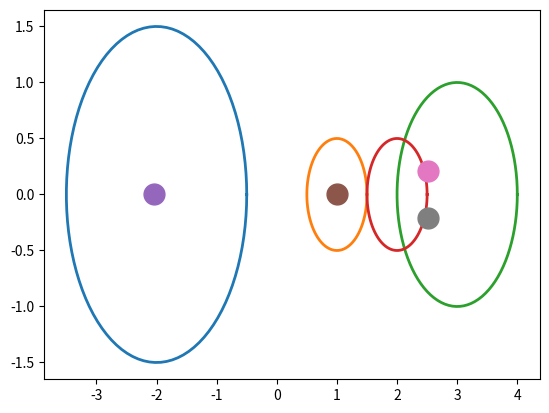
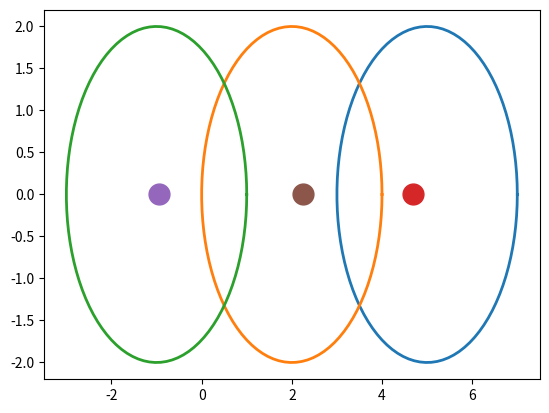
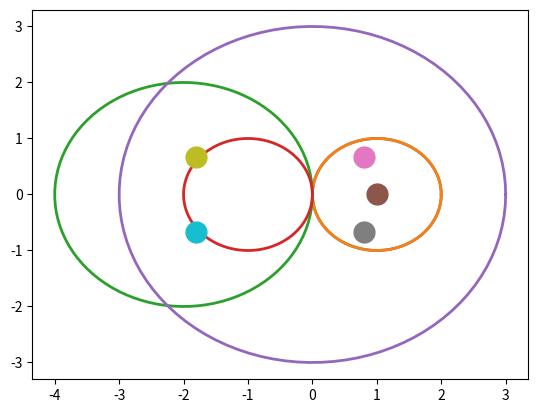
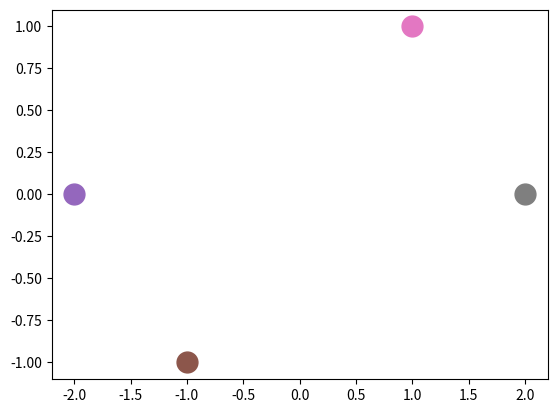

The matplotlib source for these figures, in order:
import matplotlib.pyplot as plt
import numpy as np # importerer modulene

def sirkel(x,y,r): # definerer funksjonen som tegner sirkler
    t = np.linspace(0, 2 * np.pi, 100)
    plt.plot(x + r * np.cos(t), y + r * np.sin(t), linewidth = 2)

def finn_d(A): # definerer en funksjon som finner alle d_j
    d_list = [] # lager en tom liste som vi skal legge d-verdiene i
    for j in range(np.shape(A)[0]): # for-lokke for aa gaa gjennom alle radene
        d_list.append(A[j,j]) # legger til verdiene langs diagonalen

    return d_list

def finn_r(A): # definerer funksjonen som finner alle r_j
    r_list = [] # lager en tom liste som vi skal legge r_veridene i
    for j in range(np.shape(A)[0]): # for-lokke for aa gaa gjennom alle radene
        r_j = 0 # startverdi for r_j lik 0
        for i in range(np.shape(A)[1]): # for-lokke for aa gaa gjennom alle elementene i raden
            if j != i: # sjekker om elementet er paa diagonalen
                r_j = r_j + abs(A[j,i]) # legger elementet til i r_j (med absoluttverdi)hvis det ikke er i diagonalen
        r_list.append(r_j) # legger til en utregnet r_j i listen

    return r_list

def egensirkler(A):
    d_list = finn_d(A) # bruker funksjonen for aa finne d-verdier paa matrisen
    r_list = finn_r(A) # bruker funksjonen for aa finne r-verdier paa matrisen

    for i in range(np.shape(A)[1]): # for-lokke for aa gaa gjennom alle radene
        sirkel(d_list[i], 0, r_list[i]) # tegner egensirklene

    egenverdier = np.linalg.eig(A)[0] # finner egenverdiene
    '''
    np.linalg.eig() gir en tuple hvor det første elementet er egenverdiene, så vi henter på index 0
    '''
    for i in range(len(egenverdier)): # for-lokke for aa gaa gjennom alle egenverdiene
        re = np.real(egenverdier[i]) # henter realdelen av egenverdien
        im = np.imag(egenverdier[i]) # henter imaginærdelen av egenverdiene
        plt.plot(re,im,'.',markersize = 30) # plotter egenverdiene med realverdiene langs x-aksen og imaginærdelene langs y-aksen


    plt.show() # viser plottet

plt.figure(1)

A = np.matrix([
    [-2,0,1/2,1],
    [-1/4,1,1/4,0],
    [0,0,3,-1],
    [1/8,1/8,1/4,2]]) # matrisen fra eskempel 1

egensirkler(A) # funksjonen paa matrisen A

plt.figure(2)

B = np.matrix([
    [5,-1,1],
    [1,2,1],
    [1,-1,-1]]) # matrisen fra eskempel 1

egensirkler(B) # funksjonen paa matrisen B

plt.figure(3)

C = np.matrix([
    [1,0,0,-1,0],
    [0,1,0,0,-1],
    [-1,0,-2,0,1],
    [0,0,0,-1,1],
    [1,0,-1,1,0]]) # egenvalgt matrise

egensirkler(C) # funksjonen paa matrisen C

plt.figure(4)

D = np.matrix([
    [-2,0,0,0],
    [0,-1-1j,0,0],
    [0,0,1+1j,0],
    [0,0,0,2]]) # diagonalmatrise

egensirkler(D) # funksjonen paa matrisen D